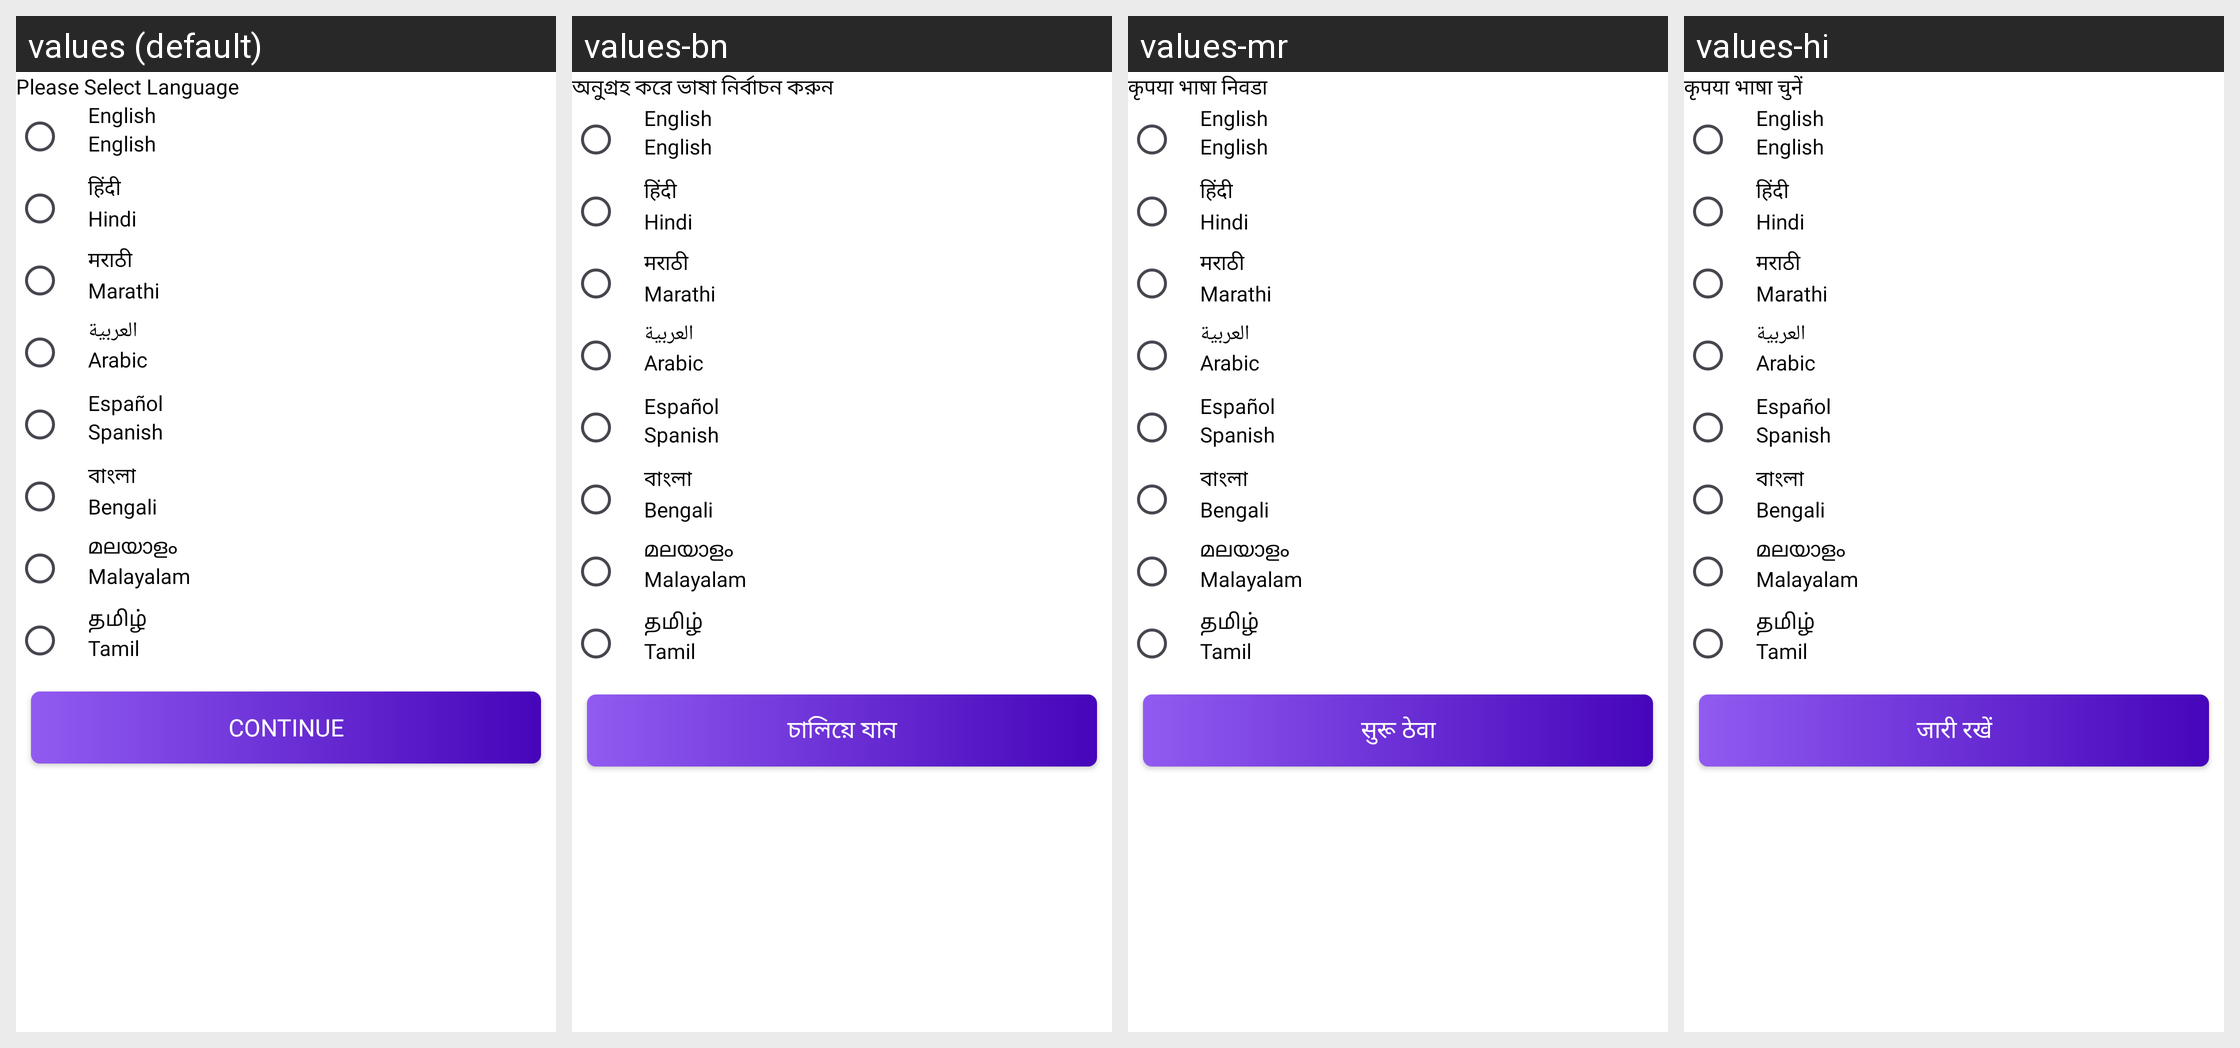

Here is an Android app screen in its default locale and in the app's own translations. Write out the translated-string differences for the strings that appear on this screen.
Android screen res/layout/fragment_language.xml rendered under 4 locales, left to right: values (default), values-bn, values-mr, values-hi. Device: Nexus 5 (rendered at 1080×1920; each locale shown at half size, 540×960, under a caption strip naming it); theme Theme.BeachApplication.
Other locales in the repository, not shown: values-ar, values-es, values-ml, values-ta.
Strings drawn on this screen, with the default value and each locale's value (text and hints the layout hard-codes, and strings that could not be matched under every locale, appear in the picture but are not listed):

selected_language_error
  values: Please Select Language
  values-bn: অনুগ্রহ করে ভাষা নির্বাচন করুন
  values-mr: कृपया भाषा निवडा
  values-hi: कृपया भाषा चुनें

english
  values: English
  values-bn: English
  values-mr: English
  values-hi: English

english_title
  values: English
  values-bn: English
  values-mr: English
  values-hi: English

hindi
  values: हिंदी
  values-bn: हिंदी
  values-mr: हिंदी
  values-hi: हिंदी

hindi_title
  values: Hindi
  values-bn: Hindi
  values-mr: Hindi
  values-hi: Hindi

marathi
  values: मराठी
  values-bn: मराठी
  values-mr: मराठी
  values-hi: मराठी

marathi_title
  values: Marathi
  values-bn: Marathi
  values-mr: Marathi
  values-hi: Marathi

arabic
  values: العربية
  values-bn: العربية
  values-mr: العربية
  values-hi: العربية

arabic_title
  values: Arabic
  values-bn: Arabic
  values-mr: Arabic
  values-hi: Arabic

spanish
  values: Español
  values-bn: Español
  values-mr: Español
  values-hi: Español

spanish_title
  values: Spanish
  values-bn: Spanish
  values-mr: Spanish
  values-hi: Spanish

bengali
  values: বাংলা
  values-bn: বাংলা
  values-mr: বাংলা
  values-hi: বাংলা

bengali_title
  values: Bengali
  values-bn: Bengali
  values-mr: Bengali
  values-hi: Bengali

malayalam
  values: മലയാളം
  values-bn: മലയാളം
  values-mr: മലയാളം
  values-hi: മലയാളം

malayalam_title
  values: Malayalam
  values-bn: Malayalam
  values-mr: Malayalam
  values-hi: Malayalam

tamil
  values: தமிழ்
  values-bn: தமிழ்
  values-mr: தமிழ்
  values-hi: தமிழ்

tamil_title
  values: Tamil
  values-bn: Tamil
  values-mr: Tamil
  values-hi: Tamil

continue_
  values: Continue
  values-bn: চালিয়ে যান
  values-mr: सुरू ठेवा
  values-hi: जारी रखें
